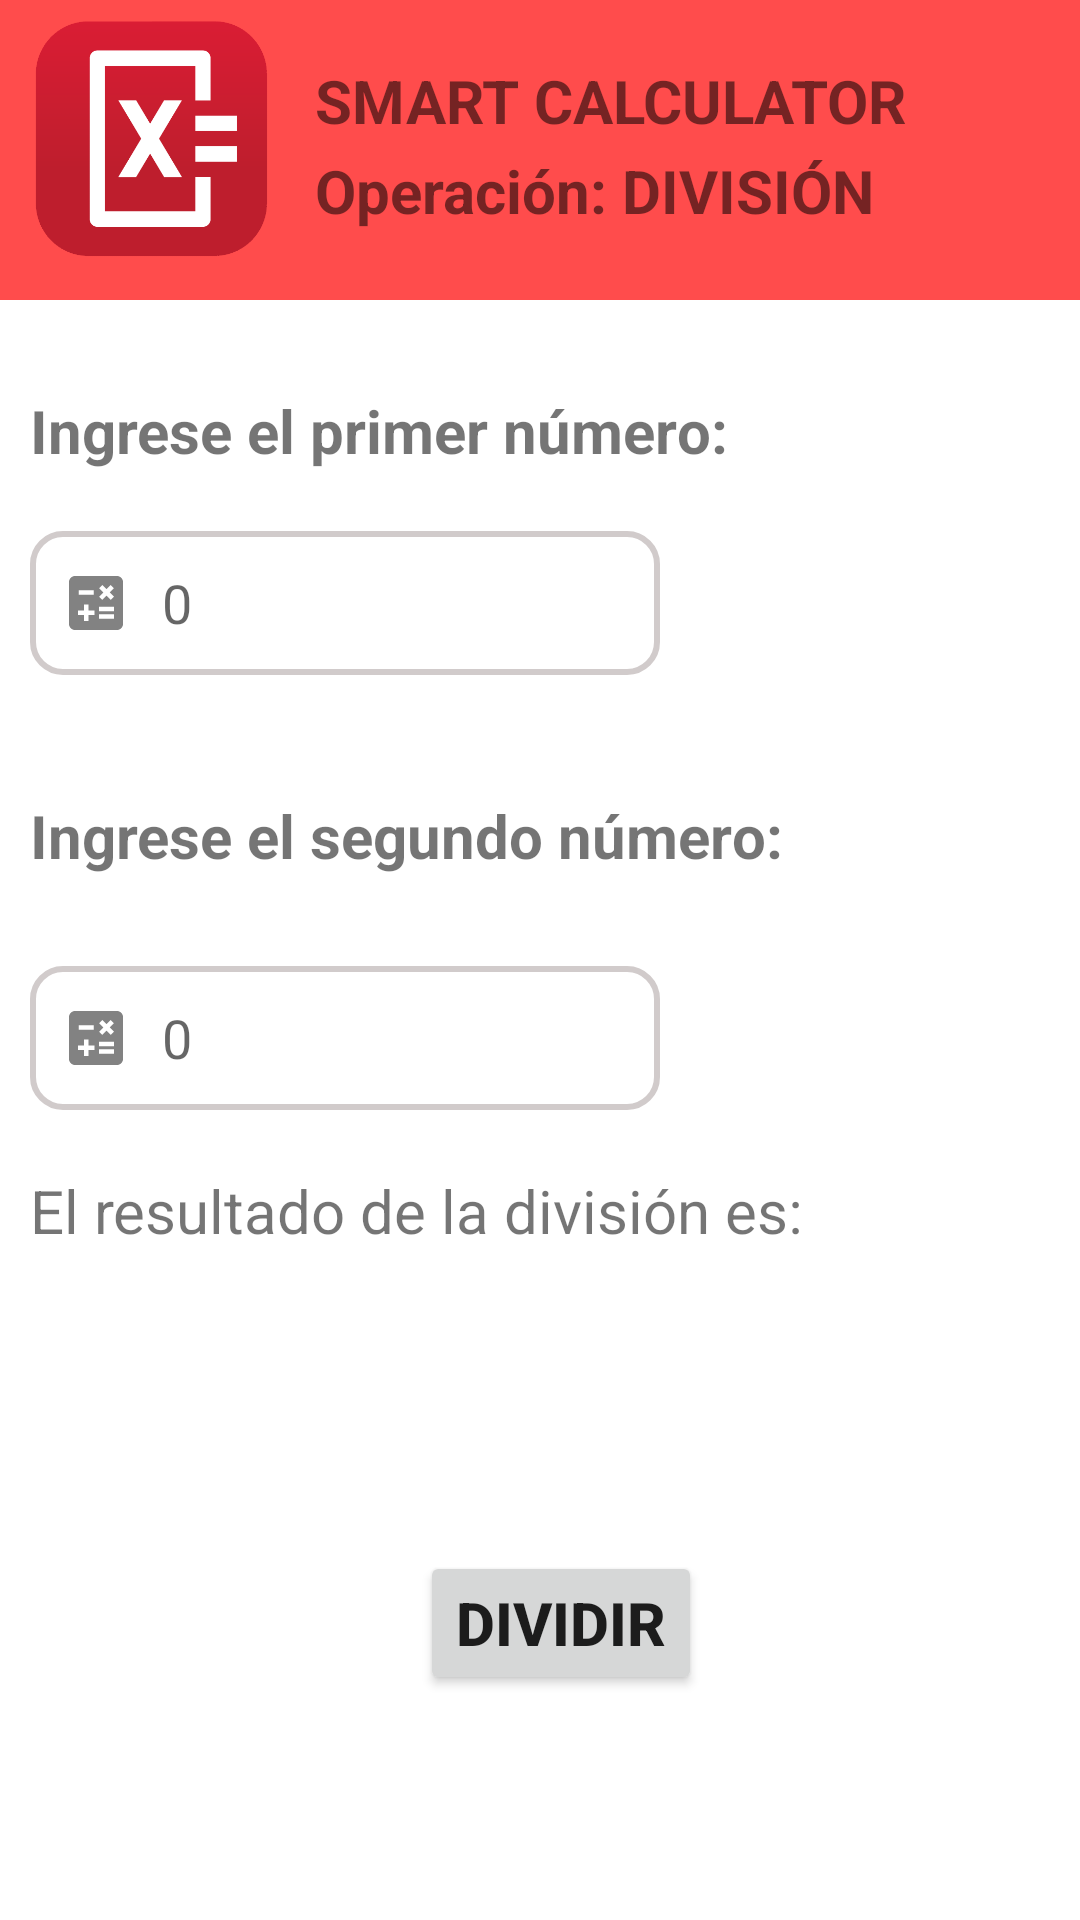

The Android layout XML behind this screen, and the referenced resources:
<!-- AndroidManifest.xml: application theme Theme.T4Grupal02 -->
<!-- res/layout/activity_03.xml -->
<?xml version="1.0" encoding="utf-8"?>
<LinearLayout
    xmlns:android="http://schemas.android.com/apk/res/android"
    xmlns:app="http://schemas.android.com/apk/res-auto"
    xmlns:tools="http://schemas.android.com/tools"
    android:layout_width="match_parent"
    android:layout_height="match_parent"
    android:background="@color/white"
    android:orientation="vertical"
    tools:context=".Activity03">

    <LinearLayout
        android:layout_width="match_parent"
        android:layout_height="100dp"
        android:background="#FF4C4C"
        android:paddingLeft="10dp">

        <TextView
            android:layout_width="80dp"
            android:layout_height="80dp"
            android:background="@drawable/math"/>

        <RelativeLayout
            android:layout_width="match_parent"
            android:layout_height="100dp">

            <TextView
                android:layout_width="300dp"
                android:layout_height="wrap_content"
                android:layout_marginTop="20dp"
                android:paddingLeft="15dp"
                android:text="SMART CALCULATOR"
                android:textAllCaps="true"
                android:textSize="20dp"
                android:textStyle="bold" />

            <TextView
                android:layout_width="230dp"
                android:layout_height="wrap_content"
                android:layout_marginTop="50dp"
                android:paddingLeft="15dp"
                android:text="Operación: DIVISIÓN"
                android:textSize="20dp"
                android:textStyle="bold" />

        </RelativeLayout>


    </LinearLayout>

    <TextView
        android:layout_width="match_parent"
        android:layout_height="wrap_content"
        android:layout_marginTop="30dp"
        android:layout_marginLeft="10dp"
        android:textSize="20dp"
        android:textStyle="bold"
        android:text="Ingrese el primer número:" />

    <EditText
        android:id="@+id/txtNum1.3"
        android:layout_width="wrap_content"
        android:layout_height="48dp"
        android:layout_marginLeft="10dp"
        android:layout_marginTop="20dp"
        android:background="@drawable/caja_personalizado"
        android:drawableStart="@drawable/calcu_personalizado"
        android:drawablePadding="10dp"
        android:ems="10"
        android:hint="0"
        android:inputType="numberDecimal"
        android:minHeight="48dp"
        android:paddingLeft="10dp" />

    <TextView
        android:layout_width="match_parent"
        android:layout_height="wrap_content"
        android:layout_marginTop="40dp"
        android:layout_marginLeft="10dp"
        android:textSize="20dp"
        android:textStyle="bold"
        android:text="Ingrese el segundo número:" />

    <EditText
        android:id="@+id/txtNum2.3"
        android:layout_width="wrap_content"
        android:layout_height="48dp"
        android:layout_marginLeft="10dp"
        android:layout_marginTop="30dp"
        android:background="@drawable/caja_personalizado"
        android:drawableStart="@drawable/calcu_personalizado"
        android:drawablePadding="10dp"
        android:ems="10"
        android:hint="0"
        android:inputType="numberDecimal"
        android:minHeight="48dp"
        android:paddingLeft="10dp" />

    <TextView
        android:id="@+id/lblResult3"
        android:layout_width="wrap_content"
        android:layout_height="wrap_content"
        android:layout_marginLeft="10dp"
        android:layout_marginTop="20dp"
        android:textSize="20dp"
        android:text="El resultado de la división es:" />

    <Button
        android:id="@+id/btnDividir"
        android:layout_width="wrap_content"
        android:layout_height="wrap_content"
        android:layout_marginTop="100dp"
        android:layout_marginLeft="140dp"
        android:textStyle="bold"
        android:textSize="20dp"
        android:text="Dividir" />



</LinearLayout>
<!-- resources referenced by this layout -->
<resources>
  <!-- drawable caja_personalizado (drawable) -->
  <?xml version="1.0" encoding="utf-8"?>
  <selector xmlns:android="http://schemas.android.com/apk/res/android">
      <item android:state_enabled="true" android:state_focused="true">
          <shape android:shape="rectangle">
              <solid android:color="@color/white"/>
              <stroke android:color="#FF4C4C" android:width="2dp"/>
              <corners android:radius="10dp"/>
          </shape>
      </item>
      <item android:state_enabled="true">
          <shape android:shape="rectangle">
              <solid android:color="@color/white"/>
              <stroke android:color="#D1CBCB" android:width="2dp"/>
              <corners android:radius="10dp"/>
          </shape>
      </item>
  </selector>
  <!-- drawable calcu_personalizado (drawable) -->
  <?xml version="1.0" encoding="utf-8"?>
  <selector xmlns:android="http://schemas.android.com/apk/res/android">
      <item android:state_focused="true" android:drawable="@drawable/ic_calculadora_focus"/>
      <item android:state_focused="false" android:drawable="@drawable/ic_calculadora"/>
  </selector>
  <!-- drawable math: png bitmap (drawable, 9013 bytes) -->
  <style name="Theme.T4Grupal02" parent="Theme.MaterialComponents.DayNight.DarkActionBar">
          
          <item name="colorPrimary">#F5CF60</item>
          <item name="colorPrimaryVariant">#C2C1BF</item>
          <item name="colorOnPrimary">@color/white</item>
          
          <item name="colorSecondary">@color/teal_200</item>
          <item name="colorSecondaryVariant">@color/teal_700</item>
          <item name="colorOnSecondary">@color/black</item>
          
          <item name="android:statusBarColor" tools:targetApi="l">?attr/colorPrimaryVariant</item>
          
      </style>
  <!-- drawable ic_calculadora_focus (drawable) -->
  <vector android:height="24dp" android:tint="#FF4C4C"
      android:viewportHeight="24" android:viewportWidth="24"
      android:width="24dp" xmlns:android="http://schemas.android.com/apk/res/android">
      <path android:fillColor="@android:color/white" android:pathData="M19,3H5C3.9,3 3,3.9 3,5v14c0,1.1 0.9,2 2,2h14c1.1,0 2,-0.9 2,-2V5C21,3.9 20.1,3 19,3zM13.03,7.06L14.09,6l1.41,1.41L16.91,6l1.06,1.06l-1.41,1.41l1.41,1.41l-1.06,1.06L15.5,9.54l-1.41,1.41l-1.06,-1.06l1.41,-1.41L13.03,7.06zM6.25,7.72h5v1.5h-5V7.72zM11.5,16h-2v2H8v-2H6v-1.5h2v-2h1.5v2h2V16zM18,17.25h-5v-1.5h5V17.25zM18,14.75h-5v-1.5h5V14.75z"/>
  </vector>
  <!-- drawable ic_calculadora (drawable) -->
  <vector android:height="24dp" android:tint="#828282"
      android:viewportHeight="24" android:viewportWidth="24"
      android:width="24dp" xmlns:android="http://schemas.android.com/apk/res/android">
      <path android:fillColor="@android:color/white" android:pathData="M19,3H5C3.9,3 3,3.9 3,5v14c0,1.1 0.9,2 2,2h14c1.1,0 2,-0.9 2,-2V5C21,3.9 20.1,3 19,3zM13.03,7.06L14.09,6l1.41,1.41L16.91,6l1.06,1.06l-1.41,1.41l1.41,1.41l-1.06,1.06L15.5,9.54l-1.41,1.41l-1.06,-1.06l1.41,-1.41L13.03,7.06zM6.25,7.72h5v1.5h-5V7.72zM11.5,16h-2v2H8v-2H6v-1.5h2v-2h1.5v2h2V16zM18,17.25h-5v-1.5h5V17.25zM18,14.75h-5v-1.5h5V14.75z"/>
  </vector>
  <!-- not gathered from this repository: default colours our renderer supplied (Android Studio template values) -->
  <color name="teal_200">#FF03DAC5</color>
  <color name="teal_700">#FF018786</color>
  <color name="black">#FF000000</color>
  <color name="white">#FFFFFFFF</color>
</resources>
